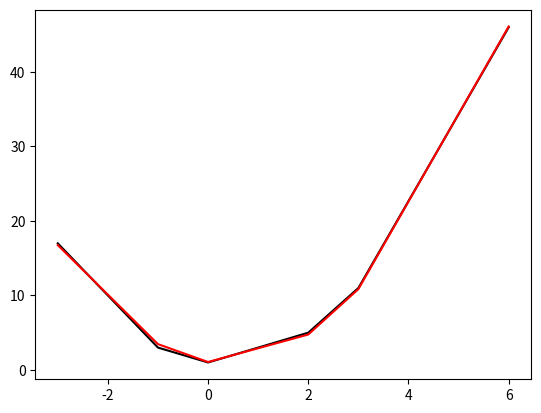

Source code (Python):
import numpy as np
import matplotlib.pyplot as plt

t = np.array([[-3],[-1],[0],[2],[3],[6]])     
y = np.array([[17],[3],[1],[5],[11],[46]])

M=np.concatenate((t**2,t,np.ones((len(t),1))),axis=1) # Mp=y

Minv=np.linalg.inv(M.T@M)@M.T # M inverse généralisée

p_mc=np.dot(Minv,y) # calcul des p1,p2,p3
p=np.round(p_mc,2)
print("\np1 = ",p[0][0],"\n\np2 = ",p[1][0],"\n\np3 = ",p[2][0])

yv = p_mc[0][0]*t**2+p_mc[1][0]*t+p_mc[2][0] # valeurs filtrées

residu = yv-y
print("\nResidus = ", np.round(residu.T,2))

plt.plot(t,y,color="black") 
plt.plot(t,yv,color="red")
plt.show()